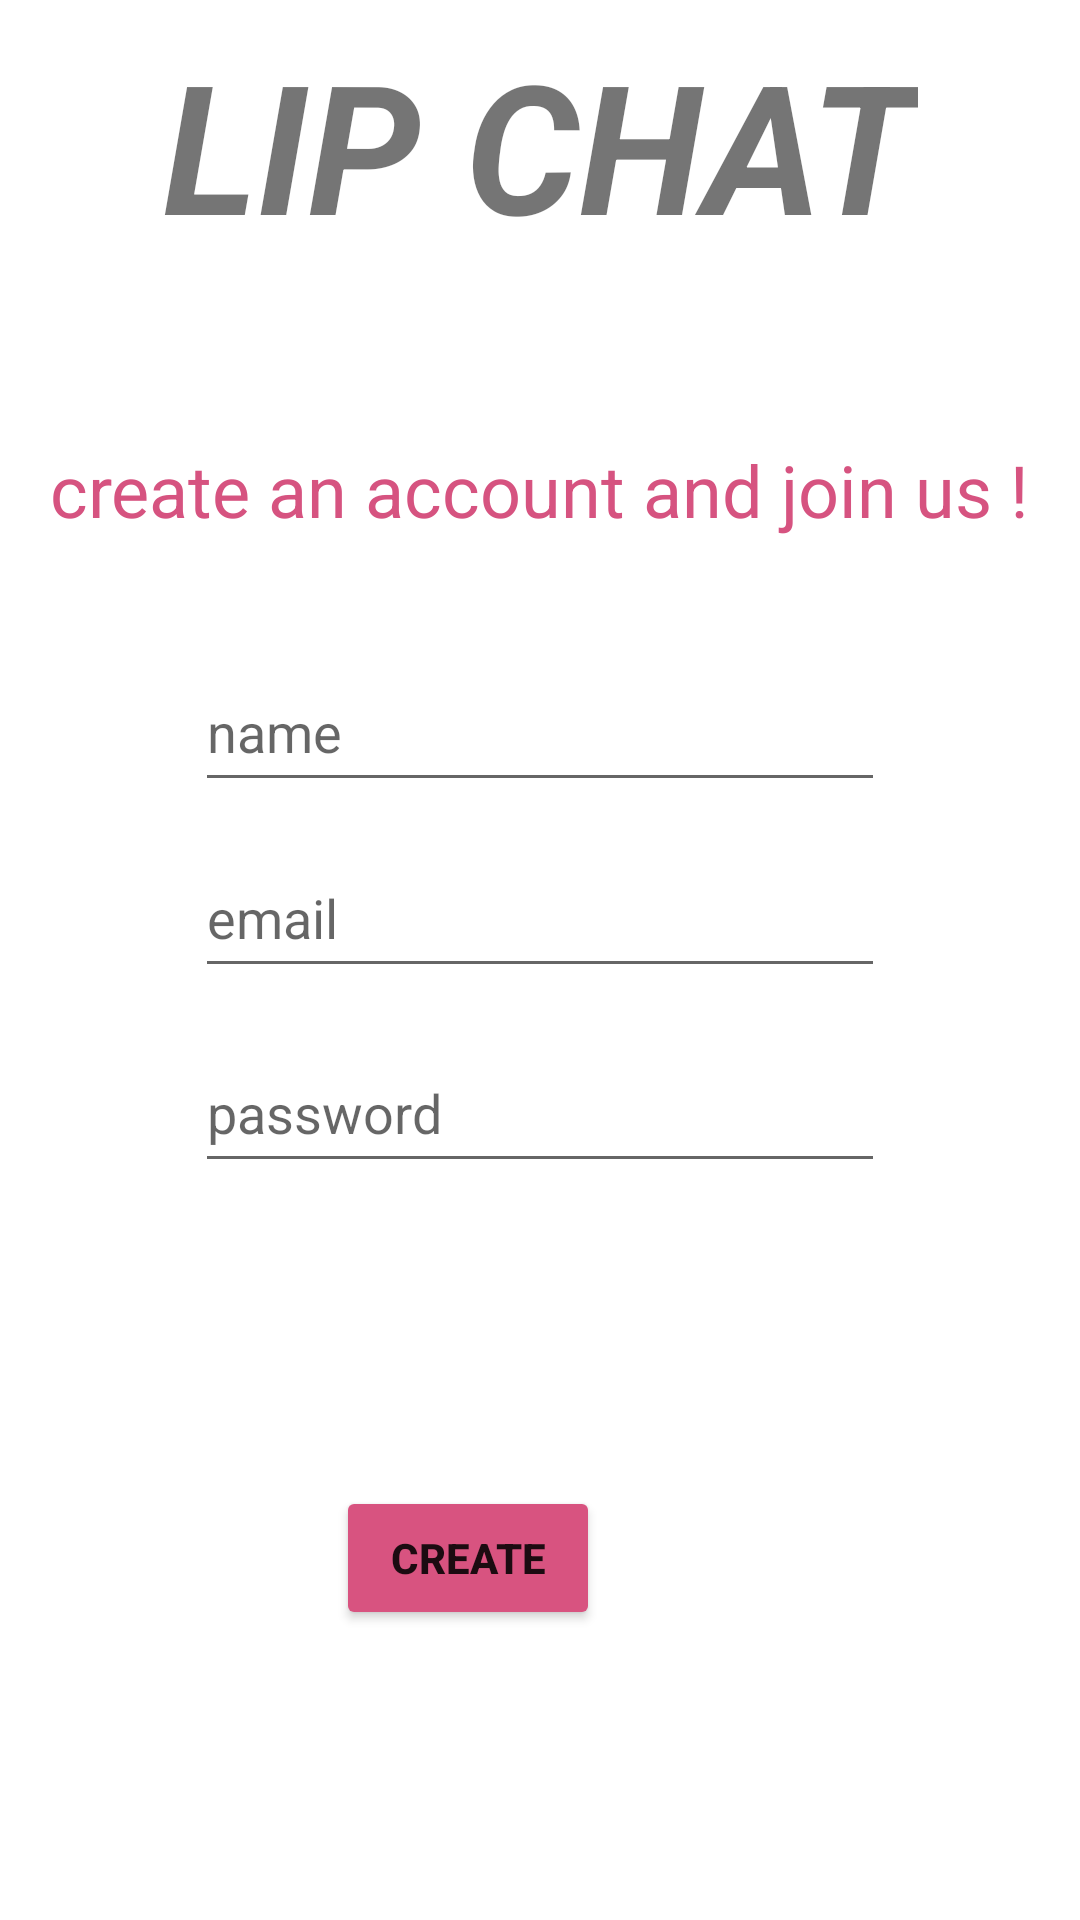

The Android layout XML behind this screen, and the referenced resources:
<!-- AndroidManifest.xml: application theme Theme.NewLipChat -->
<!-- res/layout/activity_sign_up.xml -->
<?xml version="1.0" encoding="utf-8"?>
<androidx.constraintlayout.widget.ConstraintLayout xmlns:android="http://schemas.android.com/apk/res/android"
    xmlns:app="http://schemas.android.com/apk/res-auto"
    xmlns:tools="http://schemas.android.com/tools"
    android:layout_width="match_parent"
    android:layout_height="match_parent"
    tools:context=".SignUpActivity">

    <EditText
        android:id="@+id/nameEdit"
        android:layout_width="230dp"
        android:layout_height="50dp"
        android:layout_marginBottom="12dp"
        android:ems="10"
        android:hint="name"
        android:inputType="textEmailAddress"
        app:layout_constraintBottom_toTopOf="@+id/edittextemailaddress"
        app:layout_constraintEnd_toEndOf="parent"
        app:layout_constraintStart_toStartOf="parent"
        app:layout_constraintTop_toBottomOf="@+id/textView2" />

    <EditText
        android:id="@+id/editTextpassword"
        android:layout_width="230dp"
        android:layout_height="50dp"
        android:layout_marginBottom="101dp"
        android:ems="10"
        android:hint="password"
        android:inputType="textPassword"
        app:layout_constraintBottom_toTopOf="@+id/login"
        app:layout_constraintEnd_toEndOf="parent"
        app:layout_constraintStart_toStartOf="parent"
        app:layout_constraintTop_toBottomOf="@+id/edittextemailaddress" />

    <EditText
        android:id="@+id/edittextemailaddress"
        android:layout_width="230dp"
        android:layout_height="50dp"
        android:layout_marginBottom="15dp"
        android:ems="10"
        android:hint="email"
        android:inputType="textEmailAddress"
        app:layout_constraintBottom_toTopOf="@+id/editTextpassword"
        app:layout_constraintEnd_toEndOf="parent"
        app:layout_constraintStart_toStartOf="parent"
        app:layout_constraintTop_toBottomOf="@+id/nameEdit" />

    <TextView
        android:id="@+id/lipchattext"
        android:layout_width="wrap_content"
        android:layout_height="wrap_content"
        android:layout_marginTop="61dp"
        android:layout_marginBottom="59dp"
        android:text="LIP CHAT"
        android:textSize="60sp"
        android:textStyle="bold|italic"
        app:layout_constraintBottom_toTopOf="@+id/textView2"
        app:layout_constraintEnd_toEndOf="parent"
        app:layout_constraintStart_toStartOf="parent"
        app:layout_constraintTop_toTopOf="parent" />

    <Button
        android:id="@+id/login"
        android:layout_width="wrap_content"
        android:layout_height="wrap_content"
        android:layout_marginEnd="160dp"
        android:layout_marginBottom="150dp"
        android:backgroundTint="#D85380"
        android:text="CREATE"
        android:textStyle="bold"
        app:layout_constraintBottom_toBottomOf="parent"
        app:layout_constraintEnd_toEndOf="parent"
        app:layout_constraintTop_toBottomOf="@+id/editTextpassword" />

    <TextView
        android:id="@+id/textView2"
        android:layout_width="wrap_content"
        android:layout_height="wrap_content"
        android:layout_marginBottom="38dp"
        android:text="create an account and join us !"
        android:textColor="#D65380"
        android:textSize="24sp"
        app:layout_constraintBottom_toTopOf="@+id/nameEdit"
        app:layout_constraintEnd_toEndOf="parent"
        app:layout_constraintStart_toStartOf="parent"
        app:layout_constraintTop_toBottomOf="@+id/lipchattext" />


</androidx.constraintlayout.widget.ConstraintLayout>
<!-- resources referenced by this layout -->
<resources>
  <style name="Theme.NewLipChat" parent="Theme.MaterialComponents.DayNight.DarkActionBar">
          
          <item name="colorPrimary">@color/purple_500</item>
          <item name="colorPrimaryVariant">@color/purple_700</item>
          <item name="colorOnPrimary">@color/white</item>
          
          <item name="colorSecondary">@color/teal_200</item>
          <item name="colorSecondaryVariant">@color/teal_700</item>
          <item name="colorOnSecondary">@color/black</item>
          
          <item name="android:statusBarColor">?attr/colorPrimaryVariant</item>
          
      </style>
  <!-- not gathered from this repository: default colours our renderer supplied (Android Studio template values) -->
  <color name="purple_500">#FF6200EE</color>
  <color name="purple_700">#FF3700B3</color>
  <color name="teal_200">#FF03DAC5</color>
  <color name="teal_700">#FF018786</color>
  <color name="black">#FF000000</color>
  <color name="white">#FFFFFFFF</color>
</resources>
